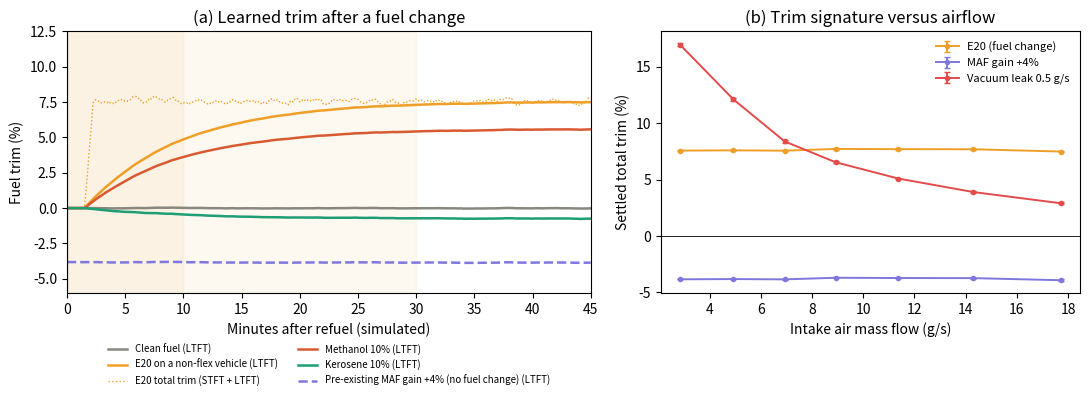

Here is the Python script that generated this plot:
!pip install -q numpy matplotlib scipy

import numpy as np
import matplotlib.pyplot as plt
from scipy.optimize import brentq
print('ready')

# --- approximate property table (nominal textbook values; to be replaced by measured values) -------------
RHO = dict(gasoline=0.745, ethanol=0.789, methanol=0.792, acetone=0.784, kerosene=0.800, water=1.000)   # kg/L
AFR = dict(gasoline=14.7, ethanol=9.0, methanol=6.47, acetone=9.5, kerosene=14.7, water=0.0)            # stoich. air/fuel, mass


def mixture(vol_fracs):
    """vol_fracs: dict of volume fractions summing to 1 -> (density kg/L, stoichiometric air per kg mixture)."""
    tot = sum(vol_fracs.values())
    assert abs(tot - 1.0) < 1e-9, tot
    rho = sum(f * RHO[k] for k, f in vol_fracs.items())
    w = {k: f * RHO[k] / rho for k, f in vol_fracs.items()}            # mass fractions
    afr = sum(w[k] * AFR[k] for k in w)                                  # air needed adds linearly by mass
    return rho, afr


def steady_trim(adulterant, phi, nominal="gasoline"):
    """Idealised steady-state total fuel trim (fraction) needed to hold lambda = 1 when the ECU assumes clean
    gasoline: (1 + trim) = (AFR_nom / AFR_mix) * (rho_nom / rho_mix).  Injectors deliver VOLUME, so density matters."""
    rho_n, afr_n = mixture({nominal: 1.0})
    rho_m, afr_m = mixture({nominal: 1.0 - phi, adulterant: phi})
    return (afr_n / afr_m) * (rho_n / rho_m) - 1.0


def density_temp_factor(dT, beta=0.001):
    """Relative change of fuel density for a temperature change dT (deg C); ~0.1 %/deg C for hydrocarbons."""
    return -beta * dT


# --- drive cycles ----------------------------------------------------------------------------------------
def drive_cycle(kind, n, rng):
    """Intake air mass flow (g/s) per 1-s step."""
    m = np.zeros(n)
    if kind == "highway":
        x = 14.0
        for i in range(n):
            x = 0.97 * x + 0.03 * 14.0 + rng.normal(0, 0.45)
            m[i] = max(x, 6.0)
        return m
    # urban stop-go: idle segments and acceleration/cruise bursts
    i = 0
    while i < n:
        idle = int(rng.integers(8, 30)); seg = np.full(idle, rng.uniform(2.2, 3.2))
        burst = int(rng.integers(10, 40)); lvl = rng.uniform(6.0, 24.0)
        ramp = np.linspace(seg[-1], lvl, burst) + rng.normal(0, 0.4, burst)
        for part in (seg, np.clip(ramp, 2.0, None)):
            k = min(len(part), n - i); m[i:i + k] = part[:k]; i += k
            if i >= n: break
    return m


# --- ECU + plant -----------------------------------------------------------------------------------------
def simulate(vol_fracs=None, cycle="urban", T=2700, seed=0, ltft0=0.0, maf_gain=0.0, inj_gain=0.0,
             leak_gps=0.0, warmup=90, Ks=0.4, KL=1.0 / 900.0, lam_noise=0.008, lam_tau=1.0, clip=0.25):
    """
    Returns dict of arrays (1 Hz).  Fuel is the mixture in `vol_fracs` (default clean gasoline).
    Faults: maf_gain (relative MAF gain error), inj_gain (relative injector flow error), leak_gps (unmetered air).
    ECU: injected volume = m_air_meas / (AFR_nom * rho_nom) * (1 + LTFT + STFT); STFT is a fast integrator on the
    lambda error, LTFT a slow integrator on STFT (time constant 1/KL ~ 15 min). Open loop for `warmup` seconds.
    """
    rng = np.random.default_rng(seed)
    vol_fracs = vol_fracs or {"gasoline": 1.0}
    rho_mix, afr_mix = mixture(vol_fracs)
    rho_nom, afr_nom = mixture({"gasoline": 1.0})
    m_true = drive_cycle(cycle, T, rng)
    stft = np.zeros(T); ltft = np.zeros(T); lam = np.zeros(T); lam_meas = np.zeros(T)
    S, L, lm = 0.0, ltft0, 1.0
    for t in range(T):
        m_meas = (1.0 + maf_gain) * m_true[t]                      # what the ECU believes
        V = m_meas / (afr_nom * rho_nom) * (1.0 + L + S)           # commanded volume (L per s)
        fuel_mass = rho_mix * V * (1.0 + inj_gain)
        lam_t = (m_true[t] + leak_gps) / (fuel_mass * afr_mix)    # leak air is real but unmetered
        lm += (lam_t - lm) / lam_tau + rng.normal(0, lam_noise)    # lagged, noisy lambda sensor
        if t >= warmup:                                            # closed loop
            S = float(np.clip(S + Ks * (lm - 1.0), -clip, clip))   # lean (lm>1) -> add fuel
            L = float(np.clip(L + KL * S, -clip, clip))
        else:
            S = 0.0
        stft[t], ltft[t], lam[t], lam_meas[t] = S, L, lam_t, lm
    return dict(t=np.arange(T), m_air=m_true, stft=stft, ltft=ltft, total=stft + ltft, lam=lam, lam_meas=lam_meas,
                rho=rho_mix, afr=afr_mix)


def settled_total(ltft0=0.0, **kw):
    """Total trim averaged over the last 10 min of a 45-min run."""
    r = simulate(ltft0=ltft0, **kw)
    return float(np.mean(r["total"][-600:]))


def trim_vs_airflow(r, tmin=1500, bins=(2, 4, 6, 8, 10, 13, 16, 20, 26)):
    t = r["t"] >= tmin
    m, y = r["m_air"][t], r["total"][t]
    idx = np.digitize(m, bins)
    xs, ys, es = [], [], []
    for b in range(1, len(bins)):
        sel = idx == b
        if sel.sum() >= 15:
            xs.append(m[sel].mean()); ys.append(y[sel].mean()); es.append(y[sel].std() / np.sqrt(sel.sum()))
    return np.array(xs), np.array(ys), np.array(es)


levels = [0.025, 0.05, 0.10, 0.20]
print(f"{'adulterant':22s}" + "".join(f"{int(l*1000)/10:>8}%" for l in levels))
for label, key in [("Ethanol","ethanol"),("Methanol","methanol"),("Acetone (ketone)","acetone"),("Kerosene / paraffin","kerosene"),("Water","water")]:
    cells = ["      --" if (key=="water" and p>0.05) else f"{100*steady_trim(key,p):+8.1f}" for p in levels]
    print(f"{label:22s}" + "".join(cells))
print()
print("A 30 C warmer fuel changes density by", f"{100*density_temp_factor(30):+.1f}%", "-> trim shift", f"{100*(1/(1+density_temp_factor(30))-1):+.1f}%", "for an ECU without density compensation")

KL = 1/500   # long-term trim learning rate, chosen so settling falls inside the 10-30 min design range
for a, p in [("ethanol",0.20),("methanol",0.10),("kerosene",0.10),("water",0.05)]:
    sim = settled_total(vol_fracs={"gasoline":1-p, a:p}, seed=1, KL=KL)
    print(f"{a:9s} {p:.2f}  simulated {100*sim:+.2f}%   analytic {100*steady_trim(a,p):+.2f}%")
print("MAF gain +4%  ->", f"{100*settled_total(maf_gain=0.04, seed=2, KL=KL):+.2f}%")
print("injector +4%  ->", f"{100*settled_total(inj_gain=0.04, seed=2, KL=KL):+.2f}%   (multiplicative faults mimic a fuel change in steady state)")
r = simulate(vol_fracs={"gasoline":.8,"ethanol":.2}, seed=3, KL=KL)
fin = r["ltft"][-300:].mean()
print("E20: LTFT reaches 90% of its final value after", round(np.argmax(r["ltft"]>=0.9*fin)/60,1), "min; total trim responds within ~2 min")

fig, axes = plt.subplots(1, 2, figsize=(11, 4.2), gridspec_kw=dict(width_ratios=[1.25, 1]))
ax = axes[0]
cases = [("Clean fuel", {}, "#888780", "-"),
         ("E20 on a non-flex vehicle", dict(vol_fracs={"gasoline":.8,"ethanol":.2}), "#EF9F27", "-"),
         ("Methanol 10%", dict(vol_fracs={"gasoline":.9,"methanol":.1}), "#D85A30", "-"),
         ("Kerosene 10%", dict(vol_fracs={"gasoline":.9,"kerosene":.1}), "#1D9E75", "-"),
         ("Pre-existing MAF gain +4% (no fuel change)", dict(maf_gain=0.04, ltft0=-0.0382), "#7F77DD", "--")]
for label, kw, col, ls in cases:
    r = simulate(seed=3, KL=KL, **kw)
    ax.plot(r["t"]/60, 100*r["ltft"], color=col, lw=1.8, ls=ls, label=label+" (LTFT)")
    if label.startswith("E20"):
        k=45; ax.plot(r["t"][k-1:]/60, 100*np.convolve(r["total"], np.ones(k)/k, mode="valid"), color=col, lw=1, ls=":", label="E20 total trim (STFT + LTFT)")
ax.axvspan(0,10,color="#FAEEDA",alpha=.75); ax.axvspan(10,30,color="#FAEEDA",alpha=.38); ax.axvline(0,color="k",lw=.8)
ax.set_xlim(0,45); ax.set_ylim(-6,12.5); ax.set_xlabel("Minutes after refuel (simulated)"); ax.set_ylabel("Fuel trim (%)")
ax.set_title("(a) Learned trim after a fuel change"); ax.legend(fontsize=7, loc="upper center", bbox_to_anchor=(0.5,-0.16), ncol=2, frameon=False)
ax = axes[1]
for label, kw, col in [("E20 (fuel change)", dict(vol_fracs={"gasoline":.8,"ethanol":.2}), "#EF9F27"), ("MAF gain +4%", dict(maf_gain=0.04), "#7F77DD"), ("Vacuum leak 0.5 g/s", dict(leak_gps=0.5), "#E24B4A")]:
    x, y, e = trim_vs_airflow(simulate(seed=4, KL=KL, **kw))
    ax.errorbar(x, 100*y, yerr=100*e, color=col, marker="o", ms=3, lw=1.4, capsize=2, label=label)
ax.axhline(0,color="k",lw=.6); ax.set_xlabel("Intake air mass flow (g/s)"); ax.set_ylabel("Settled total trim (%)")
ax.set_title("(b) Trim signature versus airflow"); ax.legend(fontsize=8, frameon=False)
plt.tight_layout(); plt.show()

target = 0.033
for a in ["ethanol","acetone","methanol"]:
    p = brentq(lambda x: steady_trim(a, x) - target, 0.001, 0.5)
    print(f"a +3.3% trim shift is produced by about {100*p:.1f}% {a}")
print("\nKerosene at 10% shifts trims by only", f"{100*steady_trim('kerosene',0.10):+.2f}%", "-> trims alone are unlikely to identify hydrocarbon adulterants;")
print("their detectability (knock retard, other signals, Track 2) is an open empirical question.")
